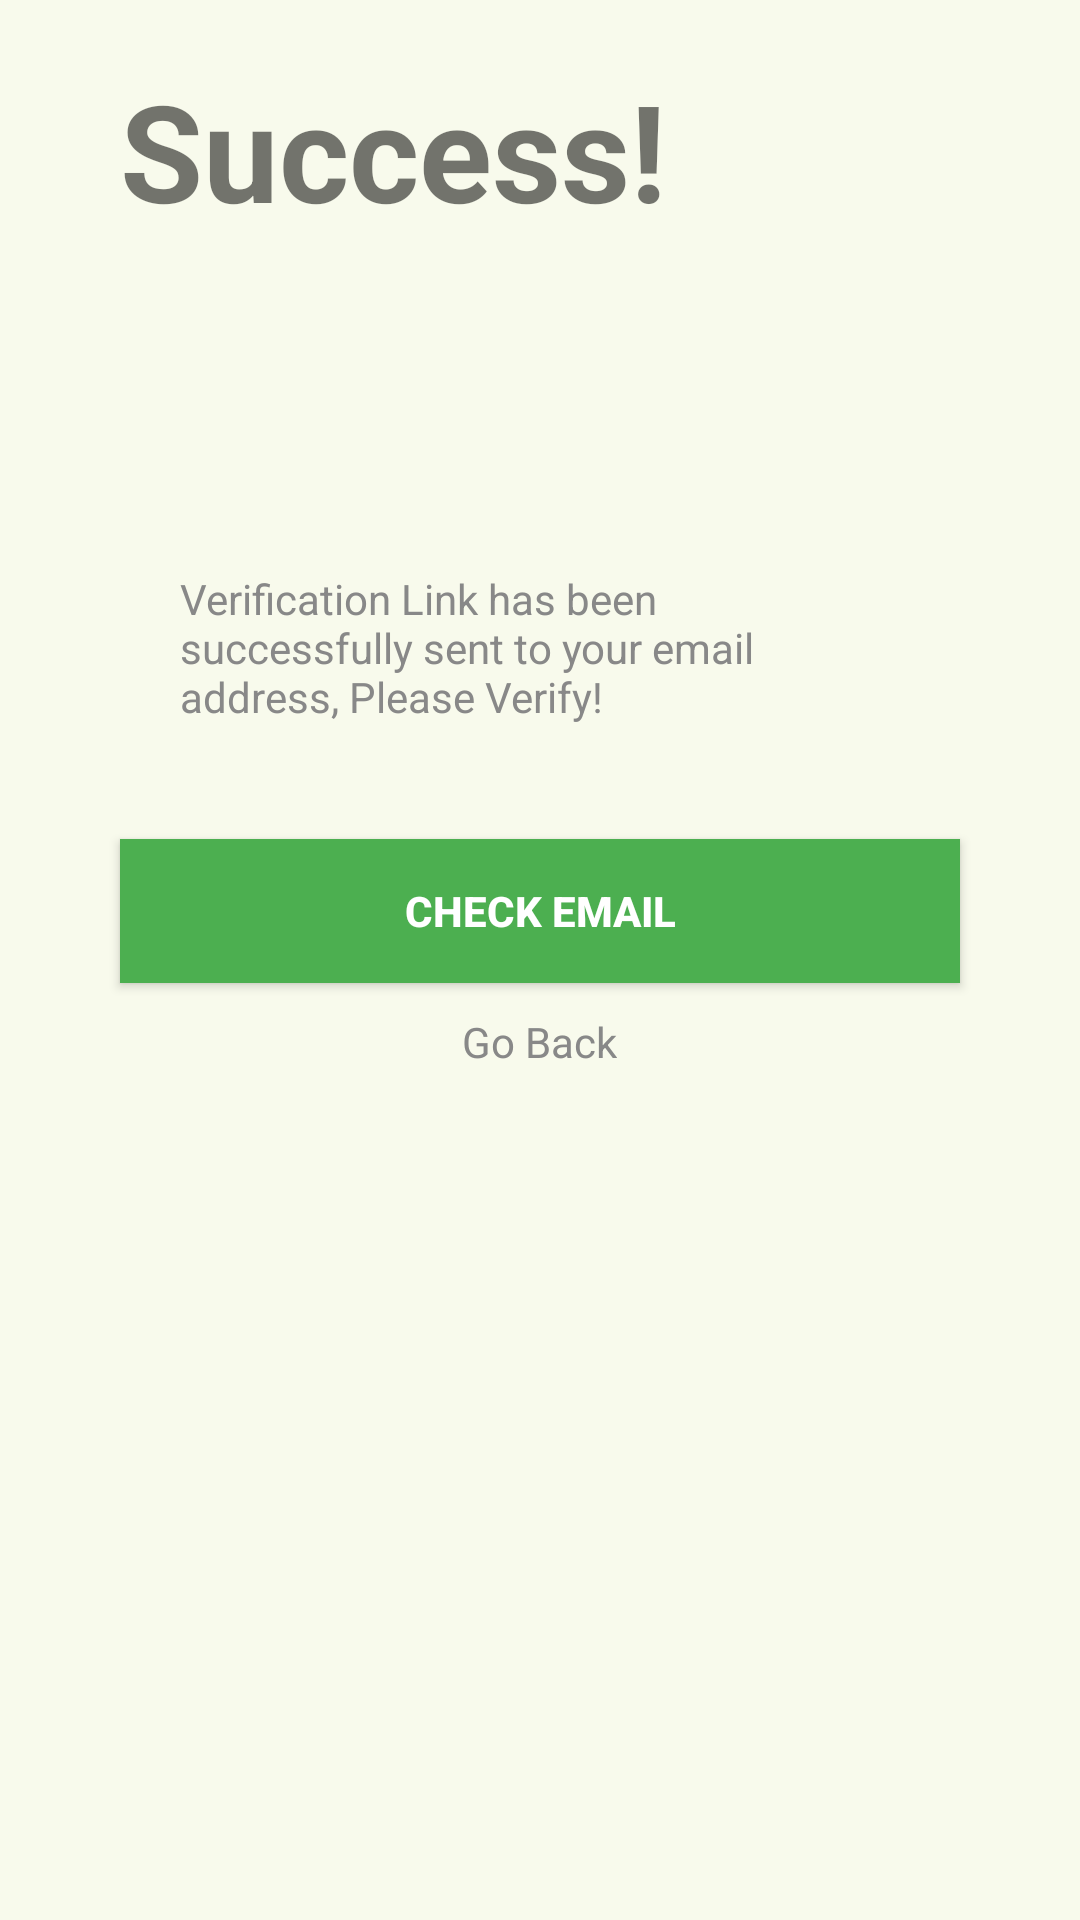

Reconstruct the res/layout file that produces this screen, plus the resources it refers to.
<!-- AndroidManifest.xml: application theme AppTheme -->
<!-- res/layout/activity_success.xml -->
<?xml version="1.0" encoding="utf-8"?>
<RelativeLayout xmlns:android="http://schemas.android.com/apk/res/android"
    android:layout_width="match_parent"
    android:layout_height="match_parent"
    android:padding="20dp"
    android:background="#F8faec">

    <TextView
        android:id="@+id/title"
        android:layout_width="wrap_content"
        android:layout_height="wrap_content"
        android:text="Success!"
        android:textSize="45sp"
        android:textStyle="bold"
        android:layout_marginBottom="20dp"
        android:paddingLeft="20dp"/>

    <ImageView
        android:id="@+id/success_image"
        android:layout_width="wrap_content"
        android:layout_height="wrap_content"
        android:layout_below="@id/title"
        android:layout_centerHorizontal="true"
        android:src="@drawable/booking_success"
        android:layout_marginTop="50dp"
        android:layout_marginBottom="20dp"/>

    <TextView
        android:id="@+id/smalltexttitle"
        android:layout_width="wrap_content"
        android:layout_height="wrap_content"
        android:text="Verification Link has been successfully sent to your email address, Please Verify!"
        android:textSize="14sp"
        android:textColor="#888"
        android:layout_below="@id/success_image"
        android:layout_centerHorizontal="true"
        android:padding="20dp"
        android:background="#F8faec"
        android:layout_marginBottom="18dp"
        android:layout_marginHorizontal="20dp"/>

    <Button
        android:id="@+id/check_email_button"
        android:layout_width="match_parent"
        android:layout_height="wrap_content"
        android:text="Check Email"
        android:layout_below="@id/smalltexttitle"
        android:background="#4CAF50"
        android:textColor="#fff"
        android:textStyle="bold"
        android:layout_marginHorizontal="20dp"
        android:onClick="checkEmail"/>

    <TextView
        android:id="@+id/go_back"
        android:layout_width="wrap_content"
        android:layout_height="wrap_content"
        android:text="Go Back"
        android:textSize="14sp"
        android:textColor="#888"
        android:layout_below="@id/check_email_button"
        android:layout_centerHorizontal="true"
        android:layout_marginTop="10dp"
        android:onClick="goBack"/>

</RelativeLayout>
<!-- resources referenced by this layout -->
<resources>
  <style name="AppTheme" parent="Theme.AppCompat.Light.NoActionBar">
          <item name="colorPrimary">@color/colorPrimary</item>
          <item name="colorPrimaryDark">@color/colorPrimaryDark</item>
          <item name="colorAccent">@color/colorAccent</item>
  
      </style>
  <color name="colorPrimary">#6200EE</color>
  <color name="colorPrimaryDark">#3700B3</color>
  <color name="colorAccent">#03DAC5</color>
</resources>
